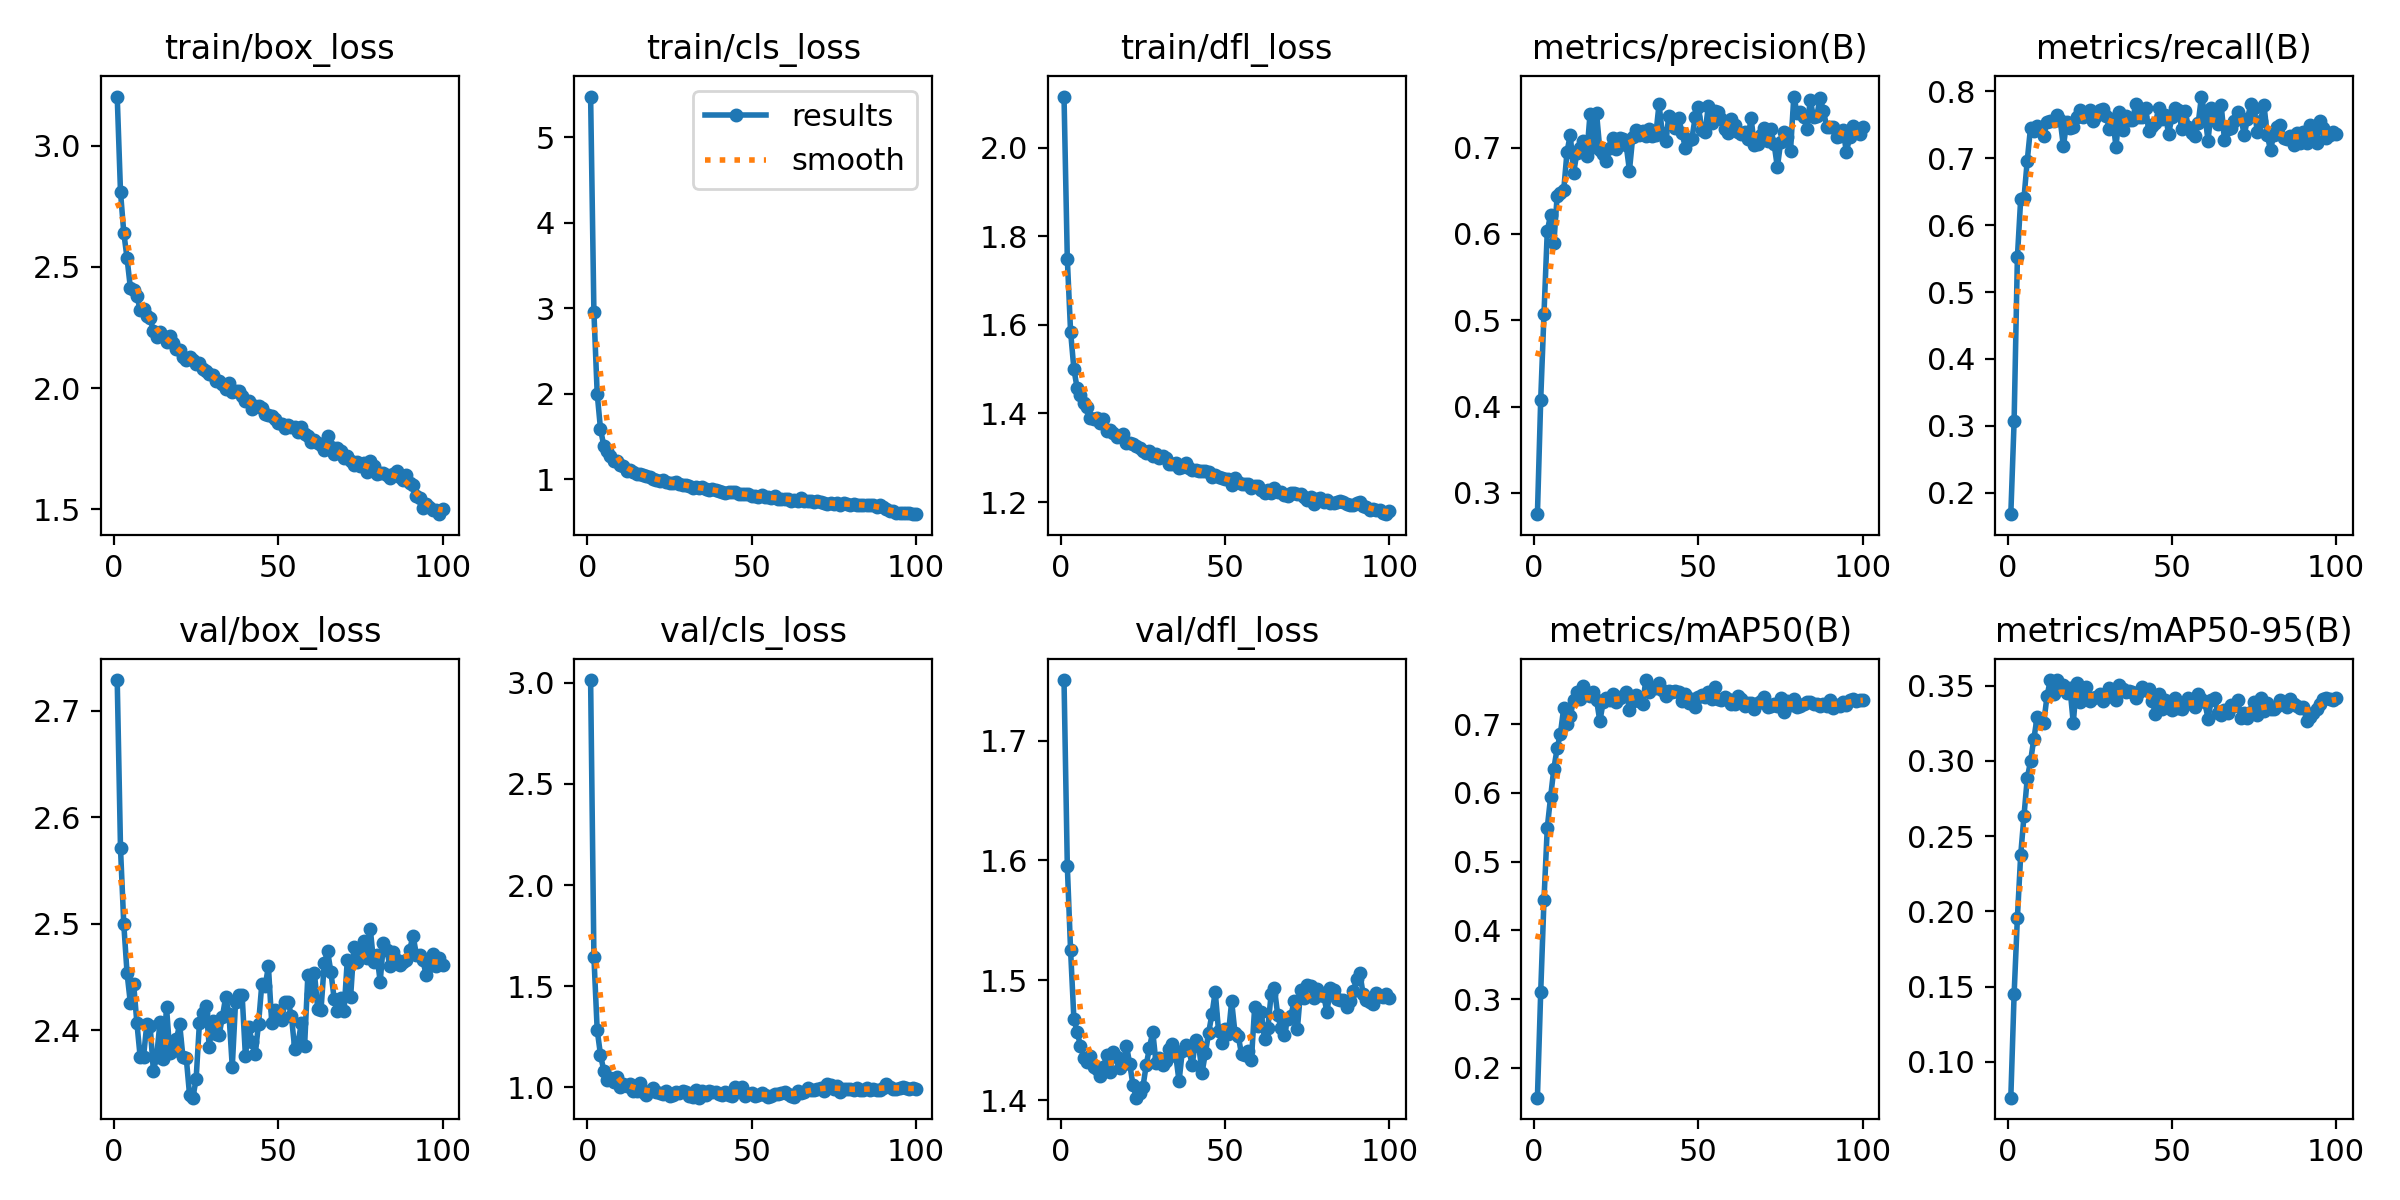

Values plotted in this chart, from the file beside it:
epoch, time, train/box_loss, train/cls_loss, train/dfl_loss, metrics/precision(B), metrics/recall(B), metrics/mAP50(B), metrics/mAP50-95(B), val/box_loss, val/cls_loss, val/dfl_loss, lr/pg0, lr/pg1, lr/pg2, lr/pg3, lr/pg4, lr/pg5, lr/pg6, lr/pg7
1, 39.78, 3.203, 5.473, 2.115, 0.2754, 0.1678, 0.1566, 0.07627, 2.729, 3.014, 1.75, 0.0009047, 0.0003016, 0.0009047, 0.0003016, 0.0009047, 0.0003016, 0.0009047, 0.0003016
2, 69.28, 2.809, 2.957, 1.749, 0.4079, 0.3065, 0.31, 0.1449, 2.571, 1.647, 1.596, 0.001796, 0.0005986, 0.001796, 0.0005986, 0.001796, 0.0005986, 0.001796, 0.0005986
3, 96.2, 2.641, 2.004, 1.584, 0.5077, 0.5518, 0.4446, 0.1959, 2.499, 1.284, 1.525, 0.002669, 0.0008896, 0.002669, 0.0008896, 0.002669, 0.0008896, 0.002669, 0.0008896
4, 121.9, 2.535, 1.591, 1.501, 0.6034, 0.6388, 0.5493, 0.2373, 2.453, 1.162, 1.468, 0.002646, 0.000882, 0.002646, 0.000882, 0.002646, 0.000882, 0.002646, 0.000882
5, 148, 2.414, 1.394, 1.457, 0.6221, 0.6402, 0.5933, 0.2634, 2.426, 1.083, 1.457, 0.002619, 0.000873, 0.002619, 0.000873, 0.002619, 0.000873, 0.002619, 0.000873
6, 173.9, 2.403, 1.337, 1.441, 0.5891, 0.6965, 0.6351, 0.2885, 2.443, 1.039, 1.446, 0.002592, 0.000864, 0.002592, 0.000864, 0.002592, 0.000864, 0.002592, 0.000864
7, 199.7, 2.381, 1.277, 1.425, 0.6439, 0.7461, 0.6646, 0.2998, 2.406, 1.046, 1.436, 0.002565, 0.000855, 0.002565, 0.000855, 0.002565, 0.000855, 0.002565, 0.000855
8, 225.7, 2.321, 1.22, 1.414, 0.6474, 0.7414, 0.6862, 0.3146, 2.374, 1.029, 1.432, 0.002538, 0.000846, 0.002538, 0.000846, 0.002538, 0.000846, 0.002538, 0.000846
9, 251.6, 2.328, 1.21, 1.39, 0.6507, 0.7487, 0.7233, 0.329, 2.375, 1.054, 1.437, 0.002511, 0.000837, 0.002511, 0.000837, 0.002511, 0.000837, 0.002511, 0.000837
10, 277.1, 2.296, 1.169, 1.387, 0.6949, 0.7431, 0.6995, 0.325, 2.406, 1.002, 1.428, 0.002484, 0.000828, 0.002484, 0.000828, 0.002484, 0.000828, 0.002484, 0.000828
11, 302.8, 2.289, 1.157, 1.391, 0.7151, 0.7341, 0.7116, 0.325, 2.404, 1.017, 1.426, 0.002457, 0.000819, 0.002457, 0.000819, 0.002457, 0.000819, 0.002457, 0.000819
12, 328.7, 2.234, 1.103, 1.379, 0.6707, 0.7539, 0.7347, 0.3429, 2.362, 1.005, 1.421, 0.00243, 0.00081, 0.00243, 0.00081, 0.00243, 0.00081, 0.00243, 0.00081
13, 354.5, 2.212, 1.11, 1.387, 0.6936, 0.7559, 0.7462, 0.3538, 2.375, 1.019, 1.428, 0.002403, 0.000801, 0.002403, 0.000801, 0.002403, 0.000801, 0.002403, 0.000801
14, 380.5, 2.23, 1.089, 1.361, 0.6995, 0.7551, 0.7371, 0.3446, 2.407, 0.9847, 1.437, 0.002376, 0.000792, 0.002376, 0.000792, 0.002376, 0.000792, 0.002376, 0.000792
15, 406.1, 2.215, 1.058, 1.363, 0.7081, 0.7641, 0.7557, 0.3537, 2.373, 0.985, 1.423, 0.002349, 0.000783, 0.002349, 0.000783, 0.002349, 0.000783, 0.002349, 0.000783
16, 432, 2.192, 1.061, 1.356, 0.6905, 0.7576, 0.7452, 0.3483, 2.422, 1.021, 1.441, 0.002322, 0.000774, 0.002322, 0.000774, 0.002322, 0.000774, 0.002322, 0.000774
17, 457.6, 2.215, 1.048, 1.347, 0.7388, 0.7182, 0.7407, 0.3504, 2.379, 0.9794, 1.436, 0.002295, 0.000765, 0.002295, 0.000765, 0.002295, 0.000765, 0.002295, 0.000765
18, 482.8, 2.188, 1.039, 1.349, 0.7012, 0.7536, 0.7459, 0.3449, 2.38, 0.9625, 1.427, 0.002268, 0.000756, 0.002268, 0.000756, 0.002268, 0.000756, 0.002268, 0.000756
19, 508.4, 2.163, 1.031, 1.353, 0.7396, 0.7453, 0.7348, 0.3484, 2.391, 0.9805, 1.431, 0.002241, 0.000747, 0.002241, 0.000747, 0.002241, 0.000747, 0.002241, 0.000747
20, 534.2, 2.159, 1.01, 1.334, 0.697, 0.7475, 0.7039, 0.3252, 2.406, 0.9958, 1.446, 0.002214, 0.000738, 0.002214, 0.000738, 0.002214, 0.000738, 0.002214, 0.000738
21, 560.3, 2.127, 0.9962, 1.334, 0.6923, 0.7623, 0.7318, 0.3516, 2.375, 0.9788, 1.43, 0.002187, 0.000729, 0.002187, 0.000729, 0.002187, 0.000729, 0.002187, 0.000729
22, 585.7, 2.115, 0.9779, 1.33, 0.6845, 0.7718, 0.7381, 0.3395, 2.374, 0.9709, 1.412, 0.00216, 0.00072, 0.00216, 0.00072, 0.00216, 0.00072, 0.00216, 0.00072
23, 611.5, 2.13, 0.9907, 1.327, 0.6995, 0.7612, 0.7351, 0.3462, 2.339, 0.9684, 1.402, 0.002133, 0.000711, 0.002133, 0.000711, 0.002133, 0.000711, 0.002133, 0.000711
24, 637.4, 2.114, 0.9692, 1.323, 0.7117, 0.7655, 0.7437, 0.3489, 2.337, 0.9841, 1.406, 0.002106, 0.000702, 0.002106, 0.000702, 0.002106, 0.000702, 0.002106, 0.000702
25, 663, 2.1, 0.9593, 1.315, 0.6979, 0.7725, 0.7323, 0.3401, 2.354, 0.9556, 1.411, 0.002079, 0.000693, 0.002079, 0.000693, 0.002079, 0.000693, 0.002079, 0.000693
26, 689, 2.102, 0.9582, 1.31, 0.7112, 0.7558, 0.7374, 0.3417, 2.406, 0.9631, 1.429, 0.002052, 0.000684, 0.002052, 0.000684, 0.002052, 0.000684, 0.002052, 0.000684
27, 714.5, 2.08, 0.9724, 1.315, 0.7098, 0.7637, 0.7403, 0.3426, 2.416, 0.9789, 1.444, 0.002025, 0.000675, 0.002025, 0.000675, 0.002025, 0.000675, 0.002025, 0.000675
28, 739.9, 2.071, 0.9473, 1.305, 0.7029, 0.772, 0.7467, 0.3447, 2.423, 0.975, 1.457, 0.001998, 0.000666, 0.001998, 0.000666, 0.001998, 0.000666, 0.001998, 0.000666
29, 765.3, 2.056, 0.9335, 1.308, 0.6735, 0.7743, 0.721, 0.3396, 2.385, 0.9813, 1.431, 0.001971, 0.000657, 0.001971, 0.000657, 0.001971, 0.000657, 0.001971, 0.000657
30, 790.9, 2.056, 0.9309, 1.299, 0.7127, 0.7638, 0.734, 0.3429, 2.408, 0.9769, 1.436, 0.001944, 0.000648, 0.001944, 0.000648, 0.001944, 0.000648, 0.001944, 0.000648
31, 816.5, 2.029, 0.9214, 1.304, 0.7202, 0.744, 0.7427, 0.3486, 2.396, 0.9585, 1.43, 0.001917, 0.000639, 0.001917, 0.000639, 0.001917, 0.000639, 0.001917, 0.000639
32, 842.4, 2.028, 0.9032, 1.299, 0.7152, 0.7587, 0.734, 0.3426, 2.395, 0.9508, 1.433, 0.00189, 0.00063, 0.00189, 0.00063, 0.00189, 0.00063, 0.00189, 0.00063
33, 867.8, 2.017, 0.9146, 1.286, 0.719, 0.717, 0.7297, 0.3405, 2.413, 0.9898, 1.443, 0.001863, 0.000621, 0.001863, 0.000621, 0.001863, 0.000621, 0.001863, 0.000621
34, 893.2, 1.995, 0.9016, 1.286, 0.7136, 0.7686, 0.7639, 0.3505, 2.431, 0.9496, 1.447, 0.001836, 0.000612, 0.001836, 0.000612, 0.001836, 0.000612, 0.001836, 0.000612
35, 918.7, 2.02, 0.9071, 1.288, 0.7212, 0.7431, 0.7462, 0.3477, 2.415, 0.9838, 1.437, 0.001809, 0.000603, 0.001809, 0.000603, 0.001809, 0.000603, 0.001809, 0.000603
36, 944.2, 1.986, 0.8845, 1.277, 0.7133, 0.7635, 0.7528, 0.3456, 2.366, 0.9628, 1.416, 0.001782, 0.000594, 0.001782, 0.000594, 0.001782, 0.000594, 0.001782, 0.000594
37, 969.7, 1.987, 0.8759, 1.279, 0.7144, 0.7572, 0.7519, 0.3464, 2.426, 0.9811, 1.442, 0.001755, 0.000585, 0.001755, 0.000585, 0.001755, 0.000585, 0.001755, 0.000585
38, 995.3, 1.988, 0.8898, 1.289, 0.7503, 0.7575, 0.7598, 0.3456, 2.433, 0.9754, 1.446, 0.001728, 0.000576, 0.001728, 0.000576, 0.001728, 0.000576, 0.001728, 0.000576
39, 1021, 1.968, 0.8729, 1.277, 0.7166, 0.7805, 0.7497, 0.3417, 2.433, 0.9759, 1.442, 0.001701, 0.000567, 0.001701, 0.000567, 0.001701, 0.000567, 0.001701, 0.000567
40, 1047, 1.945, 0.8617, 1.272, 0.7073, 0.7615, 0.7409, 0.3456, 2.376, 0.966, 1.429, 0.001674, 0.000558, 0.001674, 0.000558, 0.001674, 0.000558, 0.001674, 0.000558
41, 1073, 1.948, 0.8508, 1.271, 0.7367, 0.7621, 0.7485, 0.3492, 2.403, 0.9606, 1.45, 0.001647, 0.000549, 0.001647, 0.000549, 0.001647, 0.000549, 0.001647, 0.000549
42, 1099, 1.913, 0.8446, 1.27, 0.7317, 0.7747, 0.7465, 0.347, 2.389, 0.9796, 1.445, 0.00162, 0.00054, 0.00162, 0.00054, 0.00162, 0.00054, 0.00162, 0.00054
43, 1124, 1.927, 0.849, 1.271, 0.7223, 0.7404, 0.7475, 0.3477, 2.378, 0.9627, 1.423, 0.001593, 0.000531, 0.001593, 0.000531, 0.001593, 0.000531, 0.001593, 0.000531
44, 1150, 1.924, 0.8518, 1.269, 0.7341, 0.748, 0.7466, 0.34, 2.406, 0.9564, 1.439, 0.001566, 0.000522, 0.001566, 0.000522, 0.001566, 0.000522, 0.001566, 0.000522
45, 1175, 1.916, 0.853, 1.268, 0.7167, 0.753, 0.7335, 0.3314, 2.444, 1.001, 1.457, 0.001539, 0.000513, 0.001539, 0.000513, 0.001539, 0.000513, 0.001539, 0.000513
46, 1201, 1.894, 0.824, 1.257, 0.7001, 0.775, 0.7443, 0.3447, 2.442, 0.9879, 1.472, 0.001512, 0.000504, 0.001512, 0.000504, 0.001512, 0.000504, 0.001512, 0.000504
47, 1227, 1.889, 0.8325, 1.261, 0.7093, 0.7594, 0.7311, 0.3345, 2.46, 1.003, 1.491, 0.001485, 0.000495, 0.001485, 0.000495, 0.001485, 0.000495, 0.001485, 0.000495
48, 1252, 1.885, 0.8344, 1.258, 0.7104, 0.7651, 0.7357, 0.3404, 2.407, 0.9593, 1.458, 0.001458, 0.000486, 0.001458, 0.000486, 0.001458, 0.000486, 0.001458, 0.000486
49, 1278, 1.873, 0.8248, 1.254, 0.7355, 0.7367, 0.724, 0.3351, 2.419, 0.968, 1.448, 0.001431, 0.000477, 0.001431, 0.000477, 0.001431, 0.000477, 0.001431, 0.000477
50, 1303, 1.858, 0.8084, 1.253, 0.7466, 0.7612, 0.7388, 0.3341, 2.416, 0.9748, 1.459, 0.001404, 0.000468, 0.001404, 0.000468, 0.001404, 0.000468, 0.001404, 0.000468
51, 1329, 1.852, 0.8068, 1.251, 0.7207, 0.775, 0.7429, 0.3418, 2.41, 0.9602, 1.455, 0.001377, 0.000459, 0.001377, 0.000459, 0.001377, 0.000459, 0.001377, 0.000459
52, 1355, 1.834, 0.7973, 1.239, 0.7177, 0.7729, 0.7396, 0.3352, 2.426, 0.9639, 1.483, 0.00135, 0.00045, 0.00135, 0.00045, 0.00135, 0.00045, 0.00135, 0.00045
53, 1380, 1.846, 0.8144, 1.255, 0.7485, 0.7442, 0.7472, 0.3344, 2.427, 0.9736, 1.457, 0.001323, 0.000441, 0.001323, 0.000441, 0.001323, 0.000441, 0.001323, 0.000441
54, 1406, 1.839, 0.7894, 1.245, 0.7287, 0.7715, 0.7361, 0.3388, 2.413, 0.9627, 1.454, 0.001296, 0.000432, 0.001296, 0.000432, 0.001296, 0.000432, 0.001296, 0.000432
55, 1431, 1.84, 0.7987, 1.24, 0.7425, 0.7469, 0.7545, 0.3415, 2.382, 0.9545, 1.439, 0.001269, 0.000423, 0.001269, 0.000423, 0.001269, 0.000423, 0.001269, 0.000423
56, 1458, 1.817, 0.7834, 1.242, 0.7411, 0.7374, 0.737, 0.338, 2.388, 0.9566, 1.438, 0.001242, 0.000414, 0.001242, 0.000414, 0.001242, 0.000414, 0.001242, 0.000414
57, 1483, 1.839, 0.8003, 1.241, 0.7333, 0.7328, 0.7353, 0.3361, 2.406, 0.967, 1.441, 0.001215, 0.0004051, 0.001215, 0.0004051, 0.001215, 0.0004051, 0.001215, 0.0004051
58, 1509, 1.81, 0.7761, 1.231, 0.7212, 0.7525, 0.74, 0.3443, 2.385, 0.9679, 1.433, 0.001188, 0.0003961, 0.001188, 0.0003961, 0.001188, 0.0003961, 0.001188, 0.0003961
59, 1534, 1.802, 0.772, 1.236, 0.7171, 0.7924, 0.7365, 0.3412, 2.452, 0.9712, 1.478, 0.001161, 0.0003871, 0.001161, 0.0003871, 0.001161, 0.0003871, 0.001161, 0.0003871
60, 1560, 1.778, 0.7726, 1.236, 0.7335, 0.7659, 0.7298, 0.3389, 2.434, 0.9772, 1.462, 0.001134, 0.0003781, 0.001134, 0.0003781, 0.001134, 0.0003781, 0.001134, 0.0003781
... 40 more rows
